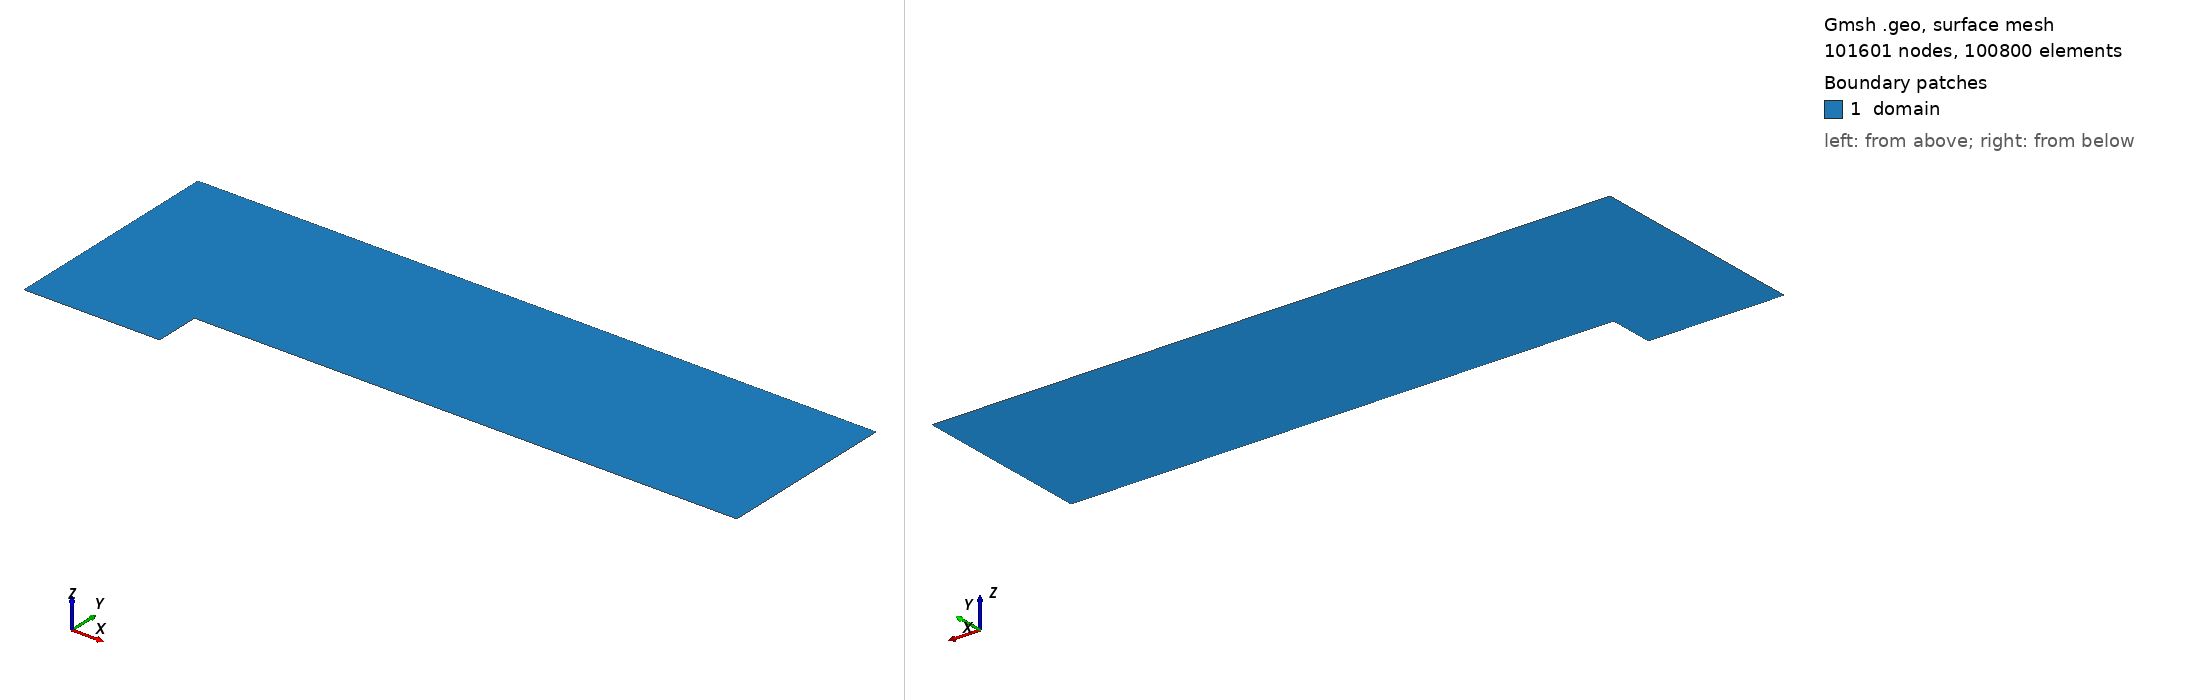

Gmsh geometry script, surface-meshed: 101601 nodes, 100800 surface elements. Boundary patches (legend numbers): 1 domain. Left view from above one corner, right view from below the opposite corner. Legend entries are the model's physical surfaces. The drawing asked Gmsh for element sizes between 1% and 20% of the model's largest extent; the script's own settings can give other sizes.

=== ffs.geo (drawn) ===
nx1 = 120;
nx2 = 480;
ny1 = 40;
ny2 = 160;

Point(1) = {0.0, 0.0, 0.0, 1.0};
Point(2) = {0.6, 0.0, 0.0, 1.0};
Point(3) = {0.6, 0.2, 0.0, 1.0};
Point(4) = {3.0, 0.2, 0.0, 1.0};
Point(5) = {3.0, 1.0, 0.0, 1.0};
Point(6) = {0.6, 1.0, 0.0, 1.0};
Point(7) = {0.0, 1.0, 0.0, 1.0};
Point(8) = {0.0, 0.2, 0.0, 1.0};

Line(1) = {1, 2};
Line(2) = {2, 3};
Line(3) = {3, 4};
Line(4) = {4, 5};
Line(5) = {5, 6};
Line(6) = {6, 7};
Line(7) = {7, 8};
Line(8) = {8, 1};
Line(9) = {3, 8};
Line(10) = {6, 3};

Curve Loop(1) = {1, 2, 9, 8};
Plane Surface(1) = {1};
Curve Loop(2) = {7, -9, -10, 6};
Plane Surface(2) = {2};
Curve Loop(3) = {5, 10, 3, 4};
Plane Surface(3) = {3};

Physical Curve("inflow", 11) = {8, 7};
Physical Curve("outflow", 12) = {4};
Physical Curve("symmetry", 13) = {1, 6, 5};
Physical Curve("wall", 14) = {2, 3};
Physical Surface("domain", 15) = {1, 2, 3};

Transfinite Curve {1, 9, 6} = nx1 + 1 Using Progression 1;
Transfinite Curve {3, 5} = nx2 + 1 Using Progression 1;
Transfinite Curve {8, 2} = ny1 + 1 Using Progression 1;
Transfinite Curve {7, 10, 4} = ny2 + 1 Using Progression 1;
Transfinite Surface {1, 2, 3};
Recombine Surface {1, 2, 3};
